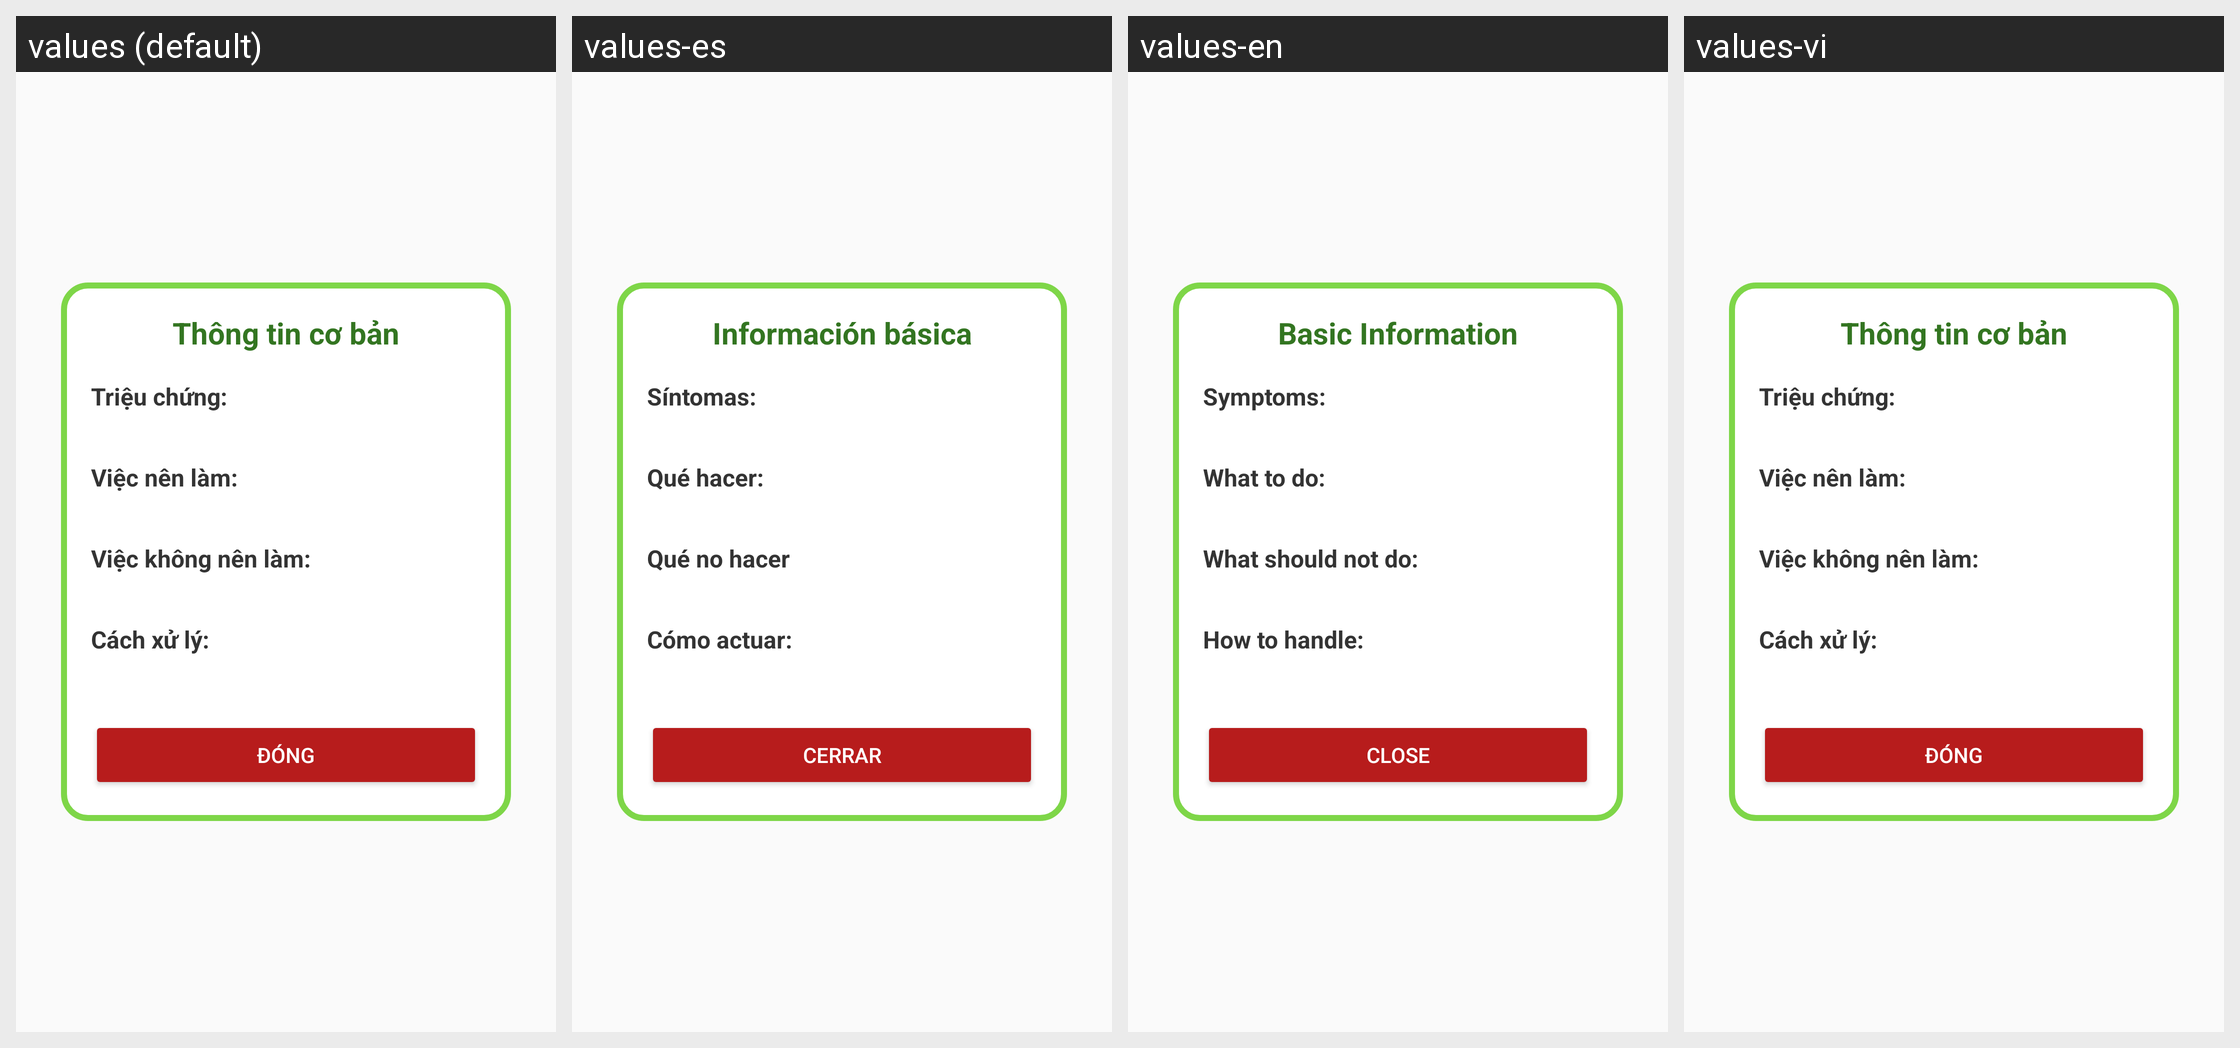

Here is an Android app screen in its default locale and in the app's own translations. Write out the translated-string differences for the strings that appear on this screen.
Android screen res/layout/thongtinbenh.xml rendered under 4 locales, left to right: values (default), values-es, values-en, values-vi. Device: Nexus 5 (rendered at 1080×1920; each locale shown at half size, 540×960, under a caption strip naming it); theme AppTheme.
Strings drawn on this screen, with the default value and each locale's value (text and hints the layout hard-codes, and strings that could not be matched under every locale, appear in the picture but are not listed):

th_ng_tin_c_b_n
  values: Thông tin cơ bản
  values-es: Información básica
  values-en: Basic Information
  values-vi: Thông tin cơ bản  [not translated; the default value is used]

tri_u_ch_ng
  values: Triệu chứng:
  values-es: Síntomas:
  values-en: Symptoms:
  values-vi: Triệu chứng:  [not translated; the default value is used]

vi_c_n_n_l_m
  values: Việc nên làm:
  values-es: Qué hacer:
  values-en: What to do:
  values-vi: Việc nên làm:  [not translated; the default value is used]

vi_c_kh_ng_n_n_l_m
  values: Việc không nên làm:
  values-es: Qué no hacer
  values-en: What should not do:
  values-vi: Việc không nên làm:  [not translated; the default value is used]

c_ch_x_l
  values: Cách xử lý:
  values-es: Cómo actuar:
  values-en: How to handle:
  values-vi: Cách xử lý:  [not translated; the default value is used]

ng
  values: ĐÓNG
  values-es: CERRAR
  values-en: CLOSE
  values-vi: ĐÓNG  [not translated; the default value is used]
